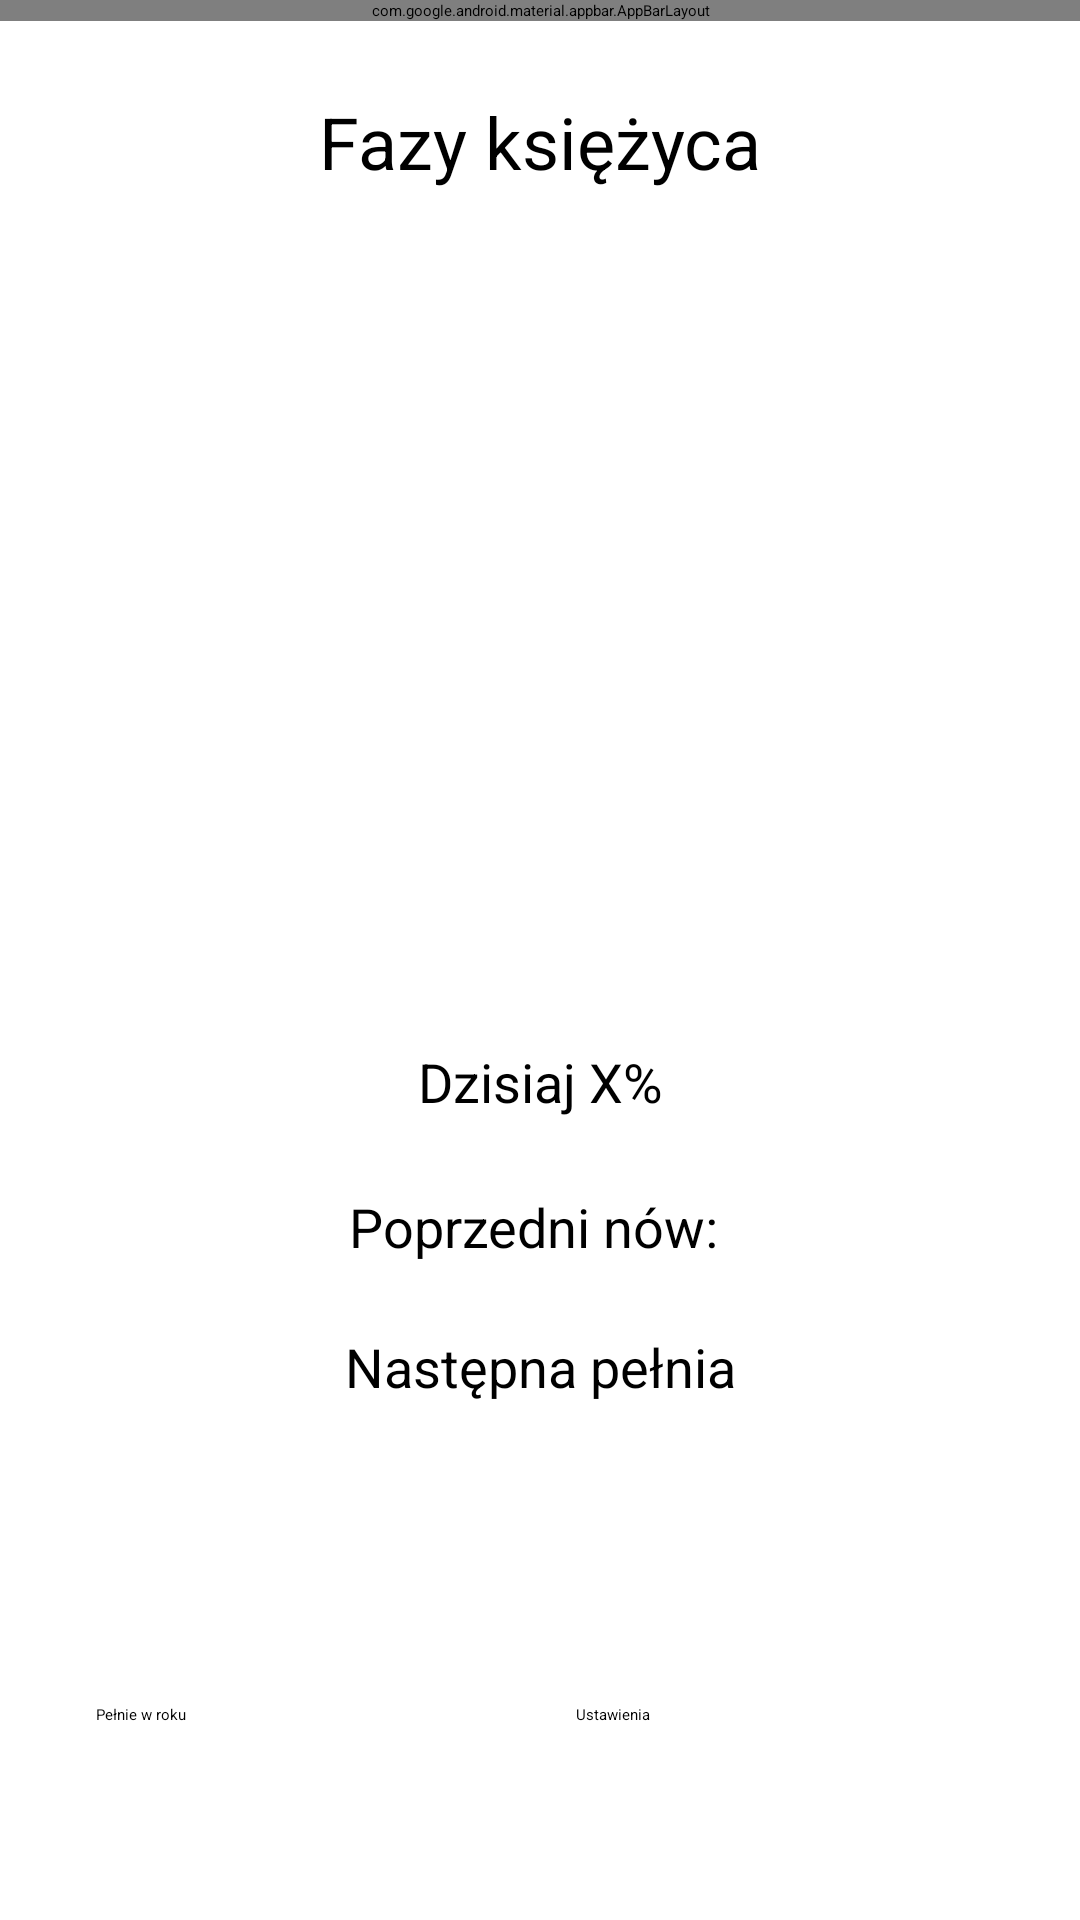

Reconstruct the res/layout file that produces this screen, plus the resources it refers to.
<!-- AndroidManifest.xml: activity theme AppTheme.NoActionBar -->
<!-- res/layout/activity_main.xml -->
<?xml version="1.0" encoding="utf-8"?>
<androidx.constraintlayout.widget.ConstraintLayout xmlns:android="http://schemas.android.com/apk/res/android"
    xmlns:app="http://schemas.android.com/apk/res-auto"
    xmlns:tools="http://schemas.android.com/tools"
    android:layout_width="match_parent"
    android:layout_height="match_parent"
    tools:context=".MainActivity">

    <com.google.android.material.appbar.AppBarLayout
        android:id="@+id/appBarLayout"
        android:layout_width="match_parent"
        android:layout_height="wrap_content"
        android:theme="@style/AppTheme.AppBarOverlay"
        app:layout_constraintTop_toTopOf="parent">

    </com.google.android.material.appbar.AppBarLayout>

    <androidx.appcompat.widget.Toolbar
        android:id="@+id/toolbar"
        android:layout_width="match_parent"
        android:layout_height="?attr/actionBarSize"
        android:background="?attr/colorPrimary"
        app:layout_constraintEnd_toEndOf="parent"
        app:layout_constraintStart_toStartOf="parent"
        app:layout_constraintTop_toBottomOf="@+id/appBarLayout"
        app:popupTheme="@style/AppTheme.PopupOverlay" />


    <TextView
        android:id="@+id/name"
        android:layout_width="wrap_content"
        android:layout_height="wrap_content"
        android:layout_marginTop="24dp"
        android:gravity="center"
        android:text="Fazy księżyca"
        android:textSize="24sp"
        app:layout_constraintEnd_toEndOf="parent"
        app:layout_constraintStart_toStartOf="parent"
        app:layout_constraintTop_toBottomOf="@+id/toolbar" />

    <ImageView
        android:id="@+id/imageView"
        android:layout_width="260dp"
        android:layout_height="237dp"
        android:layout_marginTop="24dp"
        app:layout_constraintEnd_toEndOf="parent"
        app:layout_constraintHorizontal_bias="0.496"
        app:layout_constraintStart_toStartOf="parent"
        app:layout_constraintTop_toBottomOf="@+id/name"
        app:srcCompat="@drawable/ic_launcher_background"
        tools:srcCompat="@tools:sample/backgrounds/scenic" />

    <TextView
        android:id="@+id/today"
        android:layout_width="0dp"
        android:layout_height="wrap_content"
        android:layout_marginStart="32dp"
        android:layout_marginTop="24dp"
        android:layout_marginEnd="32dp"
        android:gravity="center"
        android:text="Dzisiaj X%"
        android:textSize="18sp"
        app:layout_constraintEnd_toEndOf="parent"
        app:layout_constraintStart_toStartOf="parent"
        app:layout_constraintTop_toBottomOf="@+id/imageView" />

    <TextView
        android:id="@+id/new_moon"
        android:layout_width="0dp"
        android:layout_height="wrap_content"
        android:layout_marginStart="32dp"
        android:layout_marginTop="24dp"
        android:layout_marginEnd="32dp"
        android:gravity="center"
        android:text="Poprzedni nów: "
        android:textSize="18sp"
        app:layout_constraintEnd_toEndOf="parent"
        app:layout_constraintStart_toStartOf="parent"
        app:layout_constraintTop_toBottomOf="@+id/today" />

    <TextView
        android:id="@+id/full_moon"
        android:layout_width="0dp"
        android:layout_height="29dp"
        android:layout_marginStart="32dp"
        android:layout_marginTop="20dp"
        android:layout_marginEnd="32dp"
        android:gravity="center"
        android:text="Następna pełnia"
        android:textSize="18sp"
        app:layout_constraintEnd_toEndOf="parent"
        app:layout_constraintHorizontal_bias="1.0"
        app:layout_constraintStart_toStartOf="parent"
        app:layout_constraintTop_toBottomOf="@+id/new_moon" />

    <Button
        android:id="@+id/setting_button"
        android:layout_width="0dp"
        android:layout_height="48dp"
        android:layout_marginStart="24dp"
        android:layout_marginEnd="32dp"
        android:layout_marginBottom="24dp"
        android:text="Ustawienia"
        app:layout_constraintBottom_toBottomOf="parent"
        app:layout_constraintEnd_toEndOf="parent"
        app:layout_constraintHorizontal_bias="0.5"
        app:layout_constraintStart_toEndOf="@+id/fullmoons_button" />

    <Button
        android:id="@+id/fullmoons_button"
        android:layout_width="0dp"
        android:layout_height="48dp"
        android:layout_marginStart="32dp"
        android:layout_marginBottom="24dp"
        android:text="Pełnie w roku"
        app:layout_constraintBottom_toBottomOf="parent"
        app:layout_constraintEnd_toStartOf="@+id/setting_button"
        app:layout_constraintHorizontal_bias="0.5"
        app:layout_constraintStart_toStartOf="parent" />

    <ImageButton
        android:id="@+id/imageButton"
        android:layout_width="wrap_content"
        android:layout_height="wrap_content"
        android:background="#00FFFFFF"
        android:backgroundTint="#00FFFFFF"
        android:tint="@color/colorAccent"
        app:layout_constraintBottom_toTopOf="@+id/imageView"
        app:layout_constraintEnd_toEndOf="parent"
        app:layout_constraintStart_toEndOf="@+id/name"
        app:layout_constraintTop_toBottomOf="@+id/toolbar"
        app:srcCompat="@android:drawable/ic_menu_info_details" />

</androidx.constraintlayout.widget.ConstraintLayout>
<!-- resources referenced by this layout -->
<resources>
  <color name="colorAccent">#B2B4B2</color>
  <style name="AppTheme.AppBarOverlay" parent="ThemeOverlay.AppCompat.Dark.ActionBar" />
  <style name="AppTheme.PopupOverlay" parent="ThemeOverlay.AppCompat.Light" />
</resources>
